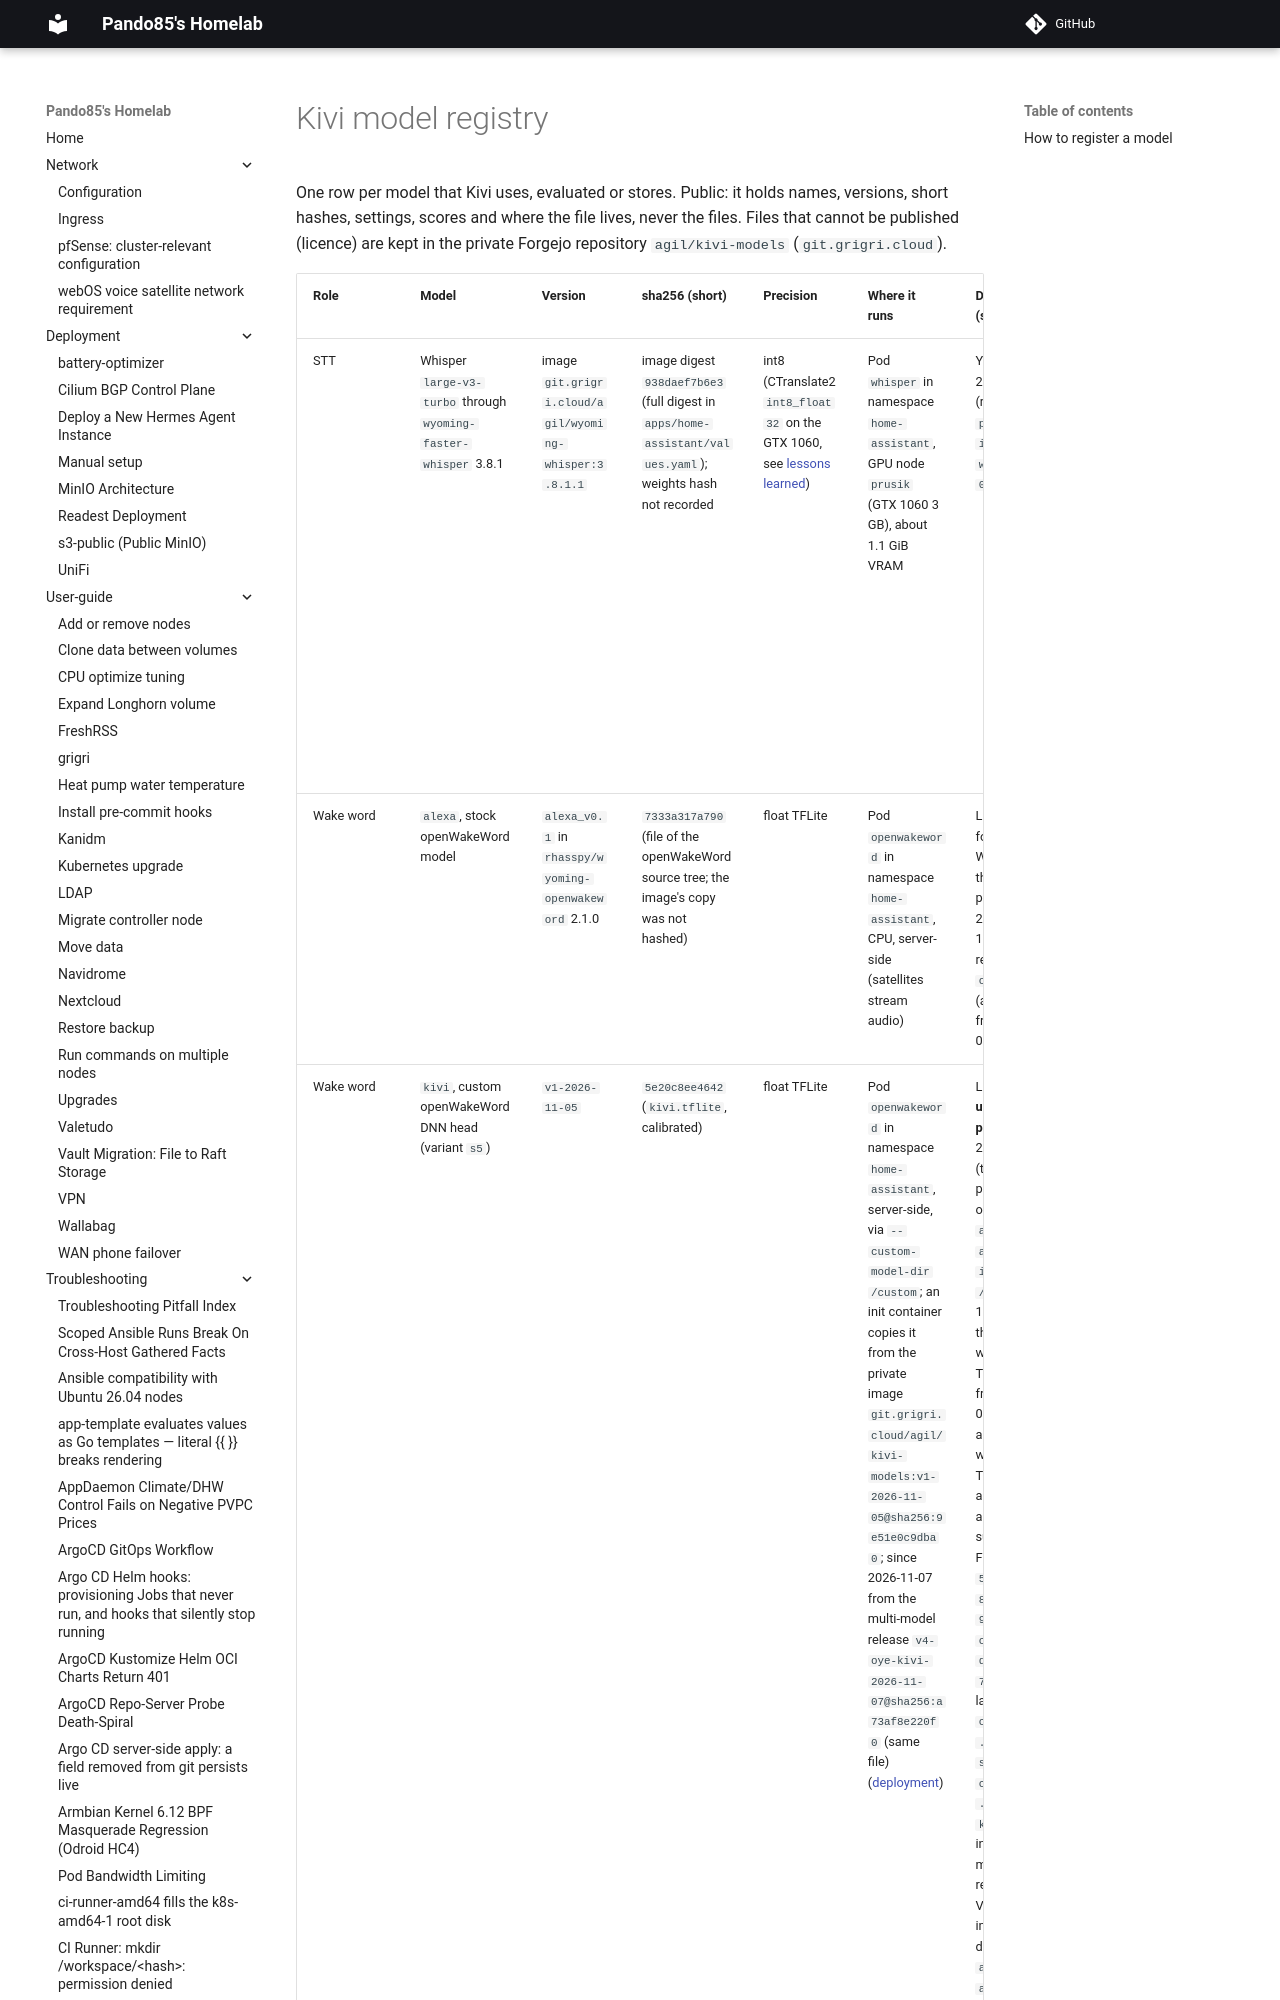

repository: pando85/homelab · page: voice-assistant/model-registry/index.html · generator: mkdocs

# Kivi model registry

One row per model that Kivi uses, evaluated or stores. Public: it holds names, versions, short
hashes, settings, scores and where the file lives, never the files. Files that cannot be published
(licence) are kept in the private Forgejo repository `agil/kivi-models` (`git.grigri.cloud`).
